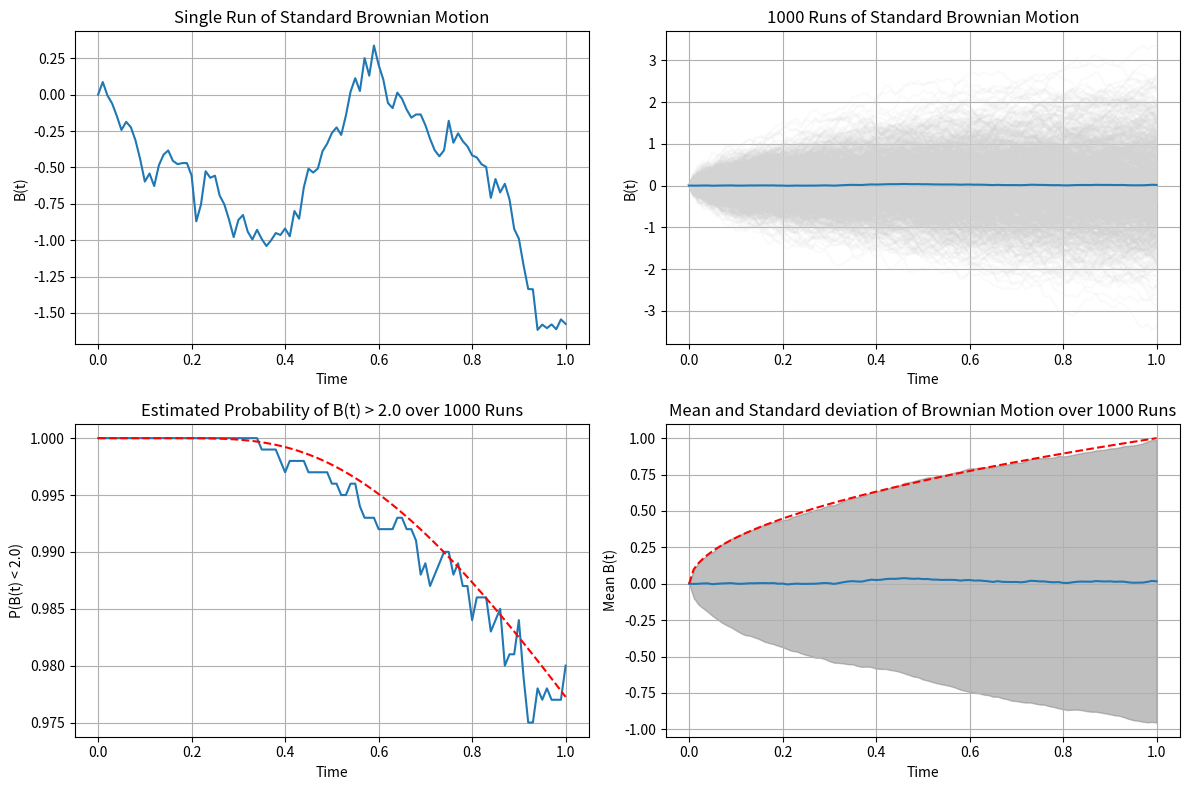

The matplotlib source for this figure:
import matplotlib.pyplot as plt
import numpy as np


def main():
    delta_t = 1e-2
    T = 1.0
    num_steps = int(T / delta_t) + 1
    drift = 0.0  # No drift for standard Brownian motion

    fig, ((ax1, ax2), (ax3, ax4)) = plt.subplots(2, 2, figsize=(12, 8))

    # Generate standard Brownian motion
    time = np.linspace(0, delta_t * (num_steps - 1), num_steps)
    B_t = perform_single_run(delta_t, num_steps, drift)
    plot_single_run(fig, ax1, time, B_t)

    multiple_runs = 1000
    all_B_t = np.zeros((multiple_runs, num_steps))
    for run in range(multiple_runs):
        all_B_t[run] = perform_single_run(delta_t, num_steps, drift)

    # Plot mean and all single runs in ax2 in light gray
    for run in range(multiple_runs):
        ax2.plot(time, all_B_t[run], color='lightgray', alpha=0.1)
    mean_B_t = np.mean(all_B_t, axis=0)
    ax2.plot(time, mean_B_t, label=f"Mean of {multiple_runs} runs")
    ax2.set_title(f"{multiple_runs} Runs of Standard Brownian Motion")
    ax2.set_xlabel("Time")
    ax2.set_ylabel("B(t)")
    ax2.grid()

    # Plot mean and analytical standard deviation in ax4
    ax4.plot(time, mean_B_t, label=f"Mean of {multiple_runs} runs")
    ax4.plot(time,
             drift * time + np.sqrt(time),
             'r--',
             label="Analytical Std Dev: √t")

    #Plot standard deviation as shaded area
    std_B_t = np.std(all_B_t, axis=0)
    ax4.fill_between(time,
                     mean_B_t - std_B_t,
                     mean_B_t + std_B_t,
                     color='gray',
                     alpha=0.5,
                     label="±1 Std Dev")

    ax4.set_title(
        f"Mean and Standard deviation of Brownian Motion over {multiple_runs} Runs"
    )
    ax4.set_xlabel("Time")
    ax4.set_ylabel("Mean B(t)")
    ax4.grid()

    # Use the 1000 runs to estimate the probability of B(T) < threshold in dependence of the time
    threshold = 2.0
    # Create new array that holds B(t) < threshold for each run and time step
    count_below_threshold = np.sum(all_B_t[:, :] < threshold,
                                   axis=0) / multiple_runs
    ax3.plot(time, count_below_threshold, label="Estimated Probability")
    ax3.set_title(
        f"Estimated Probability of B(t) > {threshold} over {multiple_runs} Runs"
    )
    ax3.set_xlabel("Time")
    ax3.set_ylabel(f"P(B(t) < {threshold})")
    ax3.grid()

    # Analytical probability calculation
    from scipy.stats import norm
    analytical_prob = norm.cdf(threshold / np.sqrt(time + 1e-10))
    ax3.plot(time, analytical_prob, 'r--', label="Analytical Probability")

    fig.tight_layout()
    # Determine probability that a given run stays below threshold for the entire time
    count_below_threshold_full = np.sum(np.all(all_B_t < threshold, axis=1))
    print(f'Estimated probability that B(1) < {threshold}:',
          count_below_threshold_full / multiple_runs)
    print(f'Analytical probability that B(1) < {threshold}:',
          2 * norm.cdf(threshold) - 1)
    plt.show()


def perform_single_run(delta_t, num_steps, drift=0.0):
    B_t = np.zeros(num_steps)
    for i in range(1, num_steps):
        B_t[i] = B_t[
            i - 1] + np.sqrt(delta_t) * np.random.normal() + drift * delta_t
    return B_t


def plot_single_run(fig, ax, time, B_t):
    ax.plot(time, B_t, label="Standard Brownian Motion")
    ax.set_title("Single Run of Standard Brownian Motion")
    ax.set_xlabel("Time")
    ax.set_ylabel("B(t)")
    ax.grid()
    return


if __name__ == "__main__":
    main()
